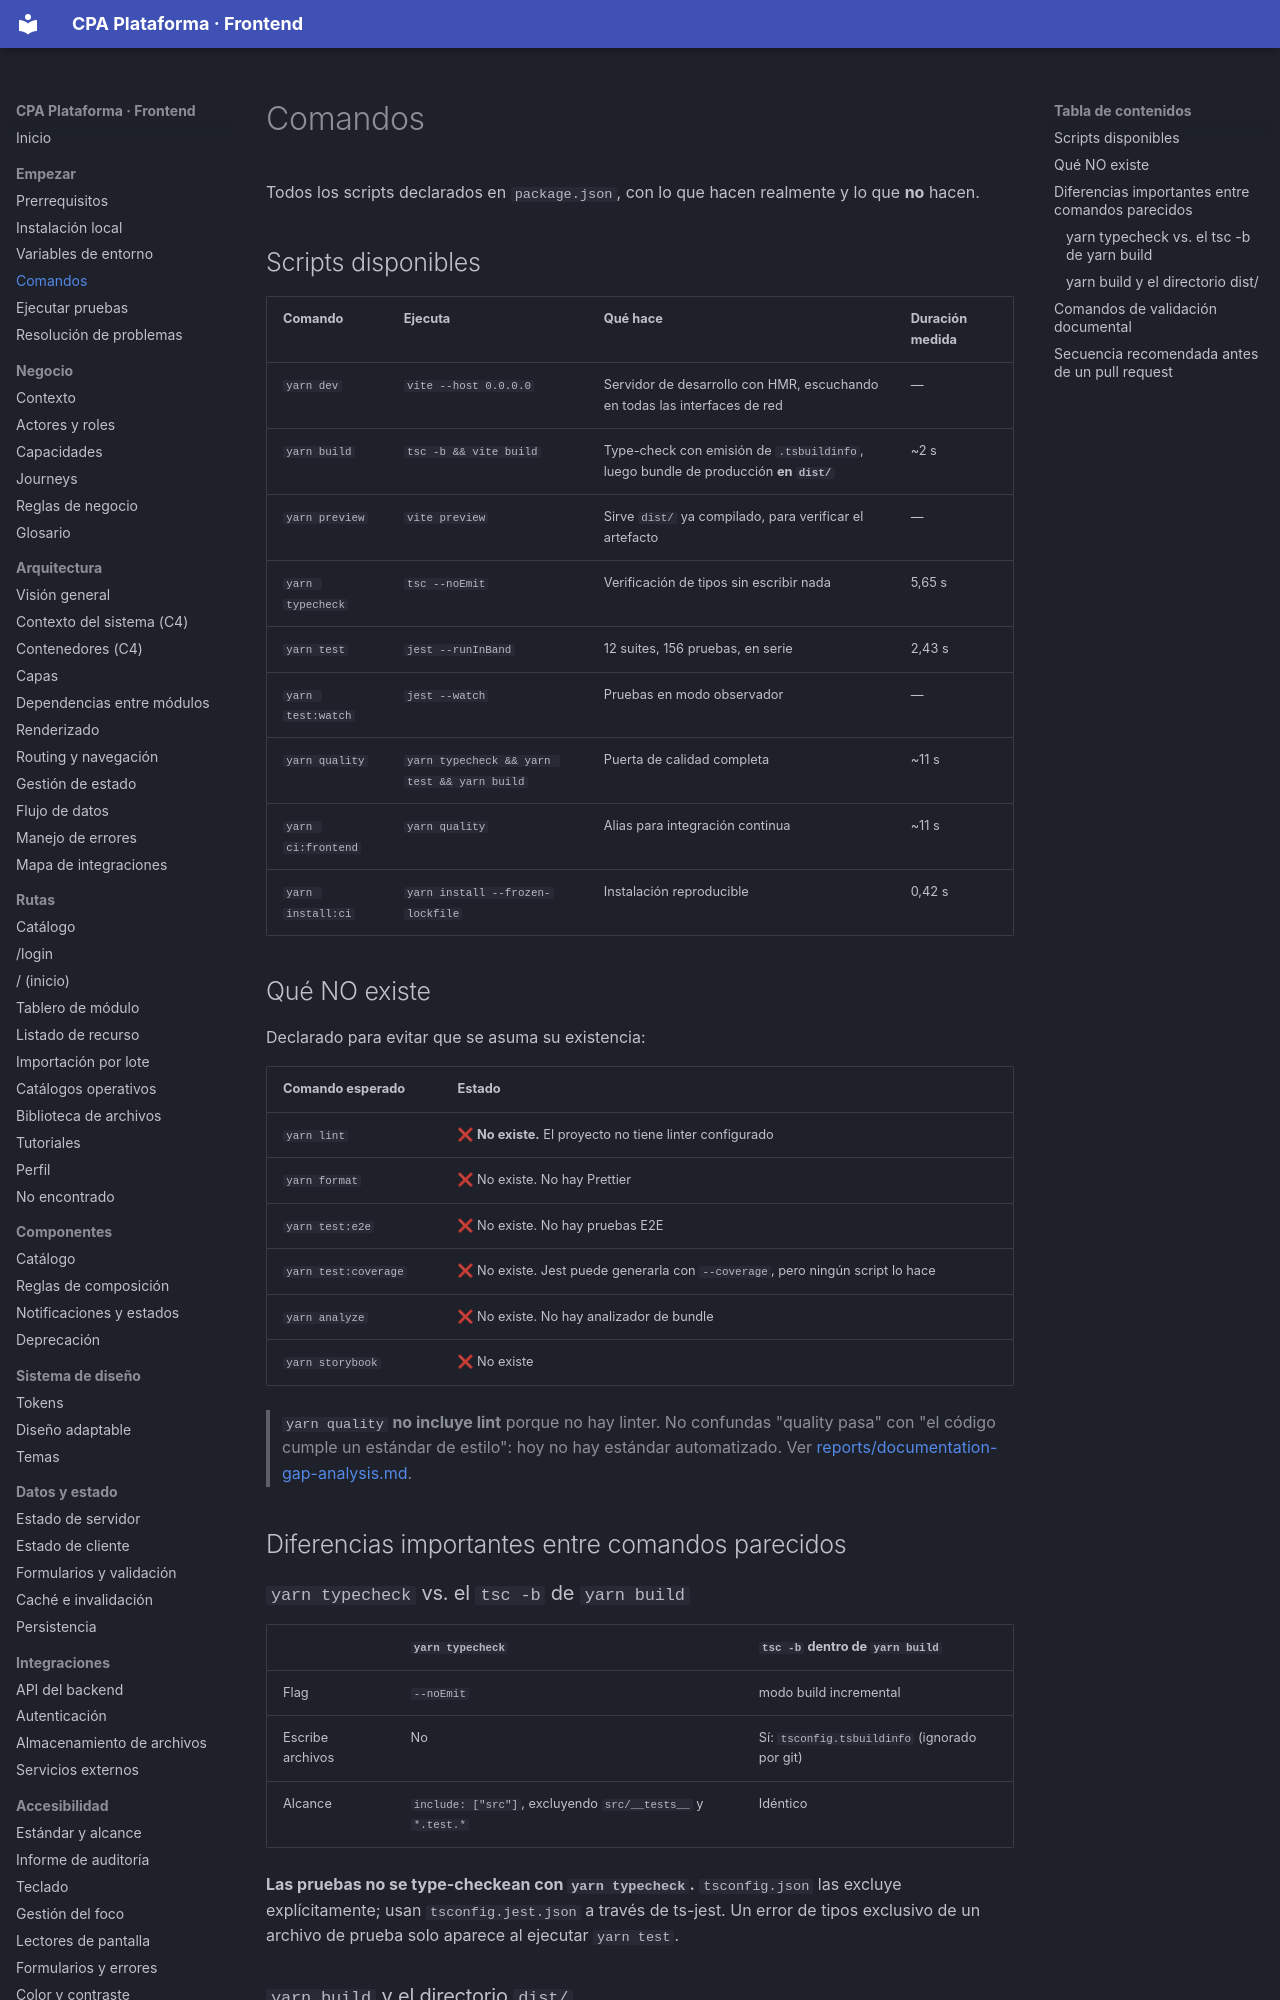

repository: PabloArauzCaballero/cpa_plataforma_frontend · page: getting-started/commands/index.html · generator: mkdocs

# Comandos

Todos los scripts declarados en `package.json`, con lo que hacen realmente y lo que **no** hacen.

## Scripts disponibles

| Comando | Ejecuta | Qué hace | Duración medida |
| --- | --- | --- | --- |
| `yarn dev` | `vite --host 0.0.0.0` | Servidor de desarrollo con HMR, escuchando en todas las interfaces de red | — |
| `yarn build` | `tsc -b && vite build` | Type-check con emisión de `.tsbuildinfo`, luego bundle de producción **en `dist/`** | ~2 s |
| `yarn preview` | `vite preview` | Sirve `dist/` ya compilado, para verificar el artefacto | — |
| `yarn typecheck` | `tsc --noEmit` | Verificación de tipos sin escribir nada | 5,65 s |
| `yarn test` | `jest --runInBand` | 12 suites, 156 pruebas, en serie | 2,43 s |
| `yarn test:watch` | `jest --watch` | Pruebas en modo observador | — |
| `yarn quality` | `yarn typecheck && yarn test && yarn build` | Puerta de calidad completa | ~11 s |
| `yarn ci:frontend` | `yarn quality` | Alias para integración continua | ~11 s |
| `yarn install:ci` | `yarn install --frozen-lockfile` | Instalación reproducible | 0,42 s |

## Qué NO existe

Declarado para evitar que se asuma su existencia:

| Comando esperado | Estado |
| --- | --- |
| `yarn lint` | ❌ **No existe.** El proyecto no tiene linter configurado |
| `yarn format` | ❌ No existe. No hay Prettier |
| `yarn test:e2e` | ❌ No existe. No hay pruebas E2E |
| `yarn test:coverage` | ❌ No existe. Jest puede generarla con `--coverage`, pero ningún script lo hace |
| `yarn analyze` | ❌ No existe. No hay analizador de bundle |
| `yarn storybook` | ❌ No existe |

> `yarn quality` **no incluye lint** porque no hay linter. No confundas "quality pasa" con "el código cumple un estándar de estilo": hoy no hay estándar automatizado. Ver [reports/documentation-gap-analysis.md](../reports/documentation-gap-analysis.md).

## Diferencias importantes entre comandos parecidos
